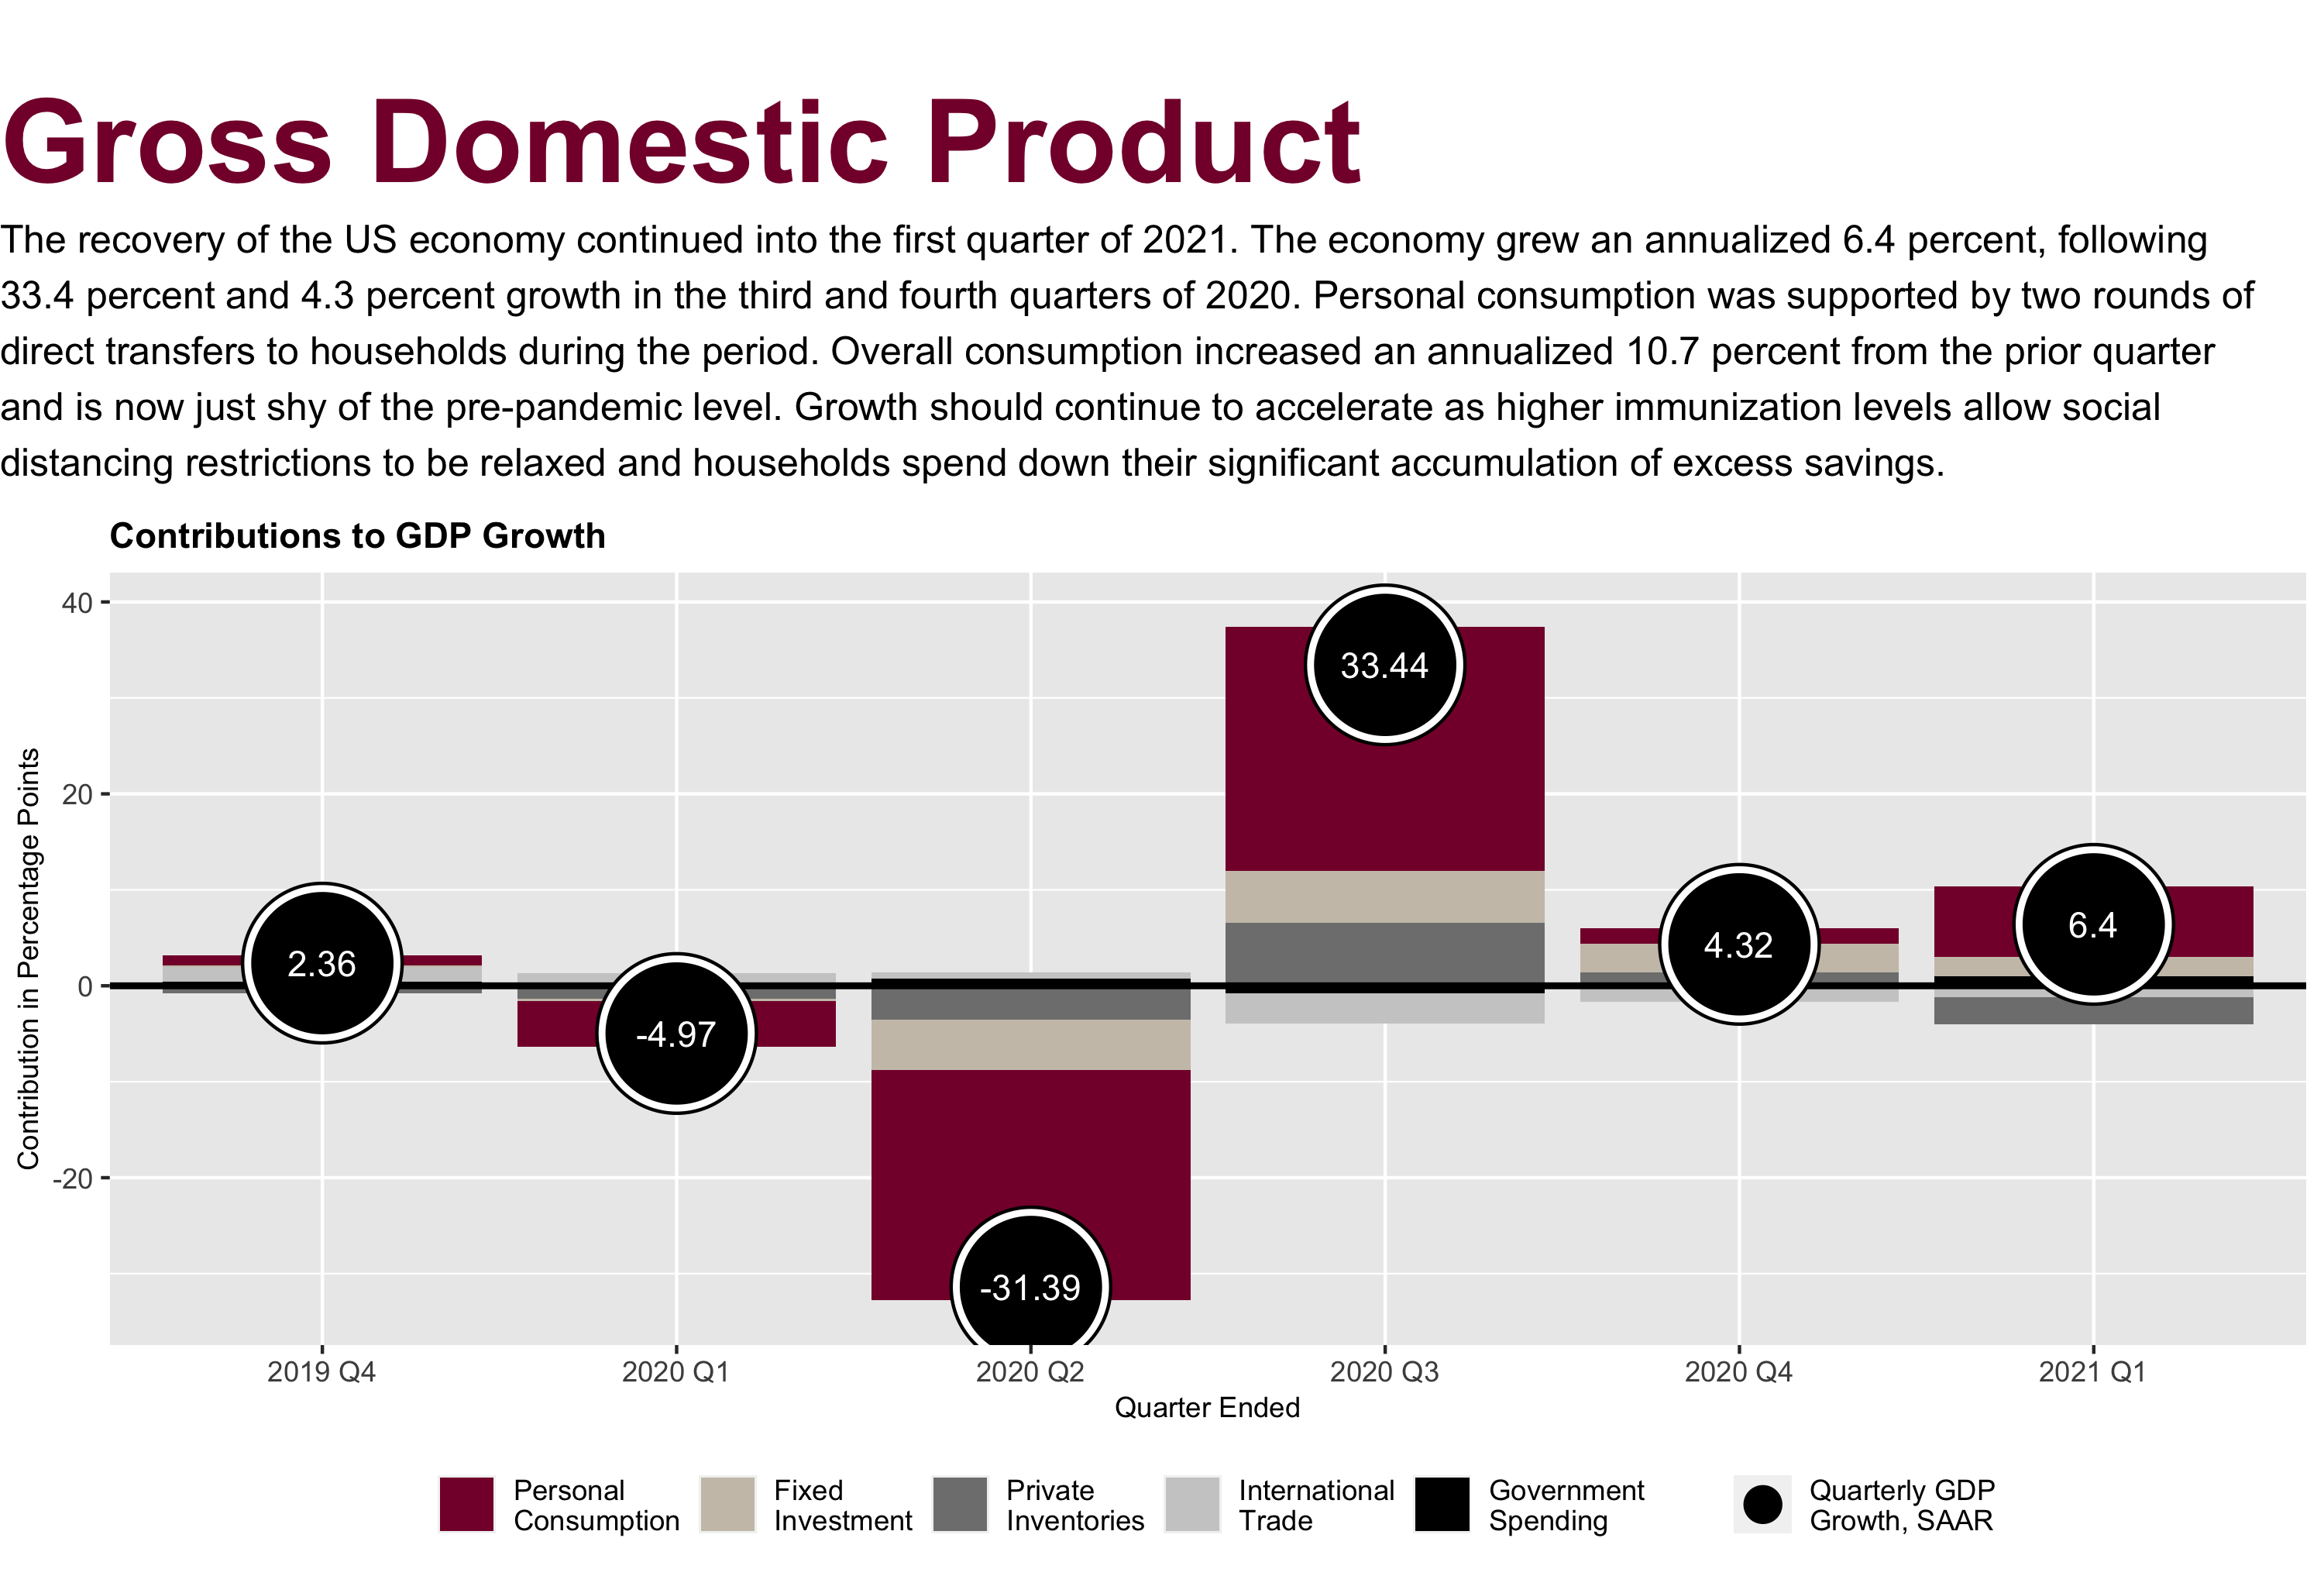

This figure's R source:
library(magrittr)

# lay <- readxl::read_excel("layouts.xlsx", 
#                           sheet     = "lay-6", 
#                           range     = "A1:AN28", 
#                           col_names = TRUE) %>% 
#   as.matrix()
# 
# title <- grid::textGrob("Gross Domestic Product",
#                         x    = 0, 
#                         y    = 0.5,
#                         just = "left",
#                         gp   = grid::gpar(
#                           fontface = "bold",
#                           fontsize = 36,
#                           col      = "#850237"))

lay <- pamngr::set_layout(6)

title <- pamngr::set_title("Gross Domestic Product")

paragraph <- readr::read_file("./gross-domestic-product/gdp-contributions/gdp-contributions.txt") %>%
  stringr::str_wrap(width = 130) %>%
  paste(sep = "\n") %>%
  grid::textGrob(x = 0, y = 1, just = "top", hjust = 0)

gdp_contributions <- pamngr::run_and_load("gross-domestic-product",
                                          "growth-breakdown",
                                          "gdp-contributions")

# load("~/OneDrive/PAMGMT/Economics/data/gross-domestic-product/output/tam/gdp-contributions.RData")
# gdp_contributions <- p

foo <- gridExtra::grid.arrange(grobs = list(title, 
                                            paragraph, 
                                            gdp_contributions), 
                               layout_matrix = lay)

ggplot2::ggsave("gross-domestic-product/gdp-contributions/gdp-contributions.png", 
                plot = foo, width = 10, height = 6.75, units = "in")